Dataset: data (GitHub, Monster-IA-Team/Monster-IA-Backend). Classes: basic, Full Throttle, Juiced Mango Loco, Juiced Monarch, The Doctor, Ultra Blue, Ultra Fiesta Mango, Ultra Gold, Ultra Peachy Keen, Ultra Red, Ultra Rosa, Ultra Violet, Ultra Watermelon.

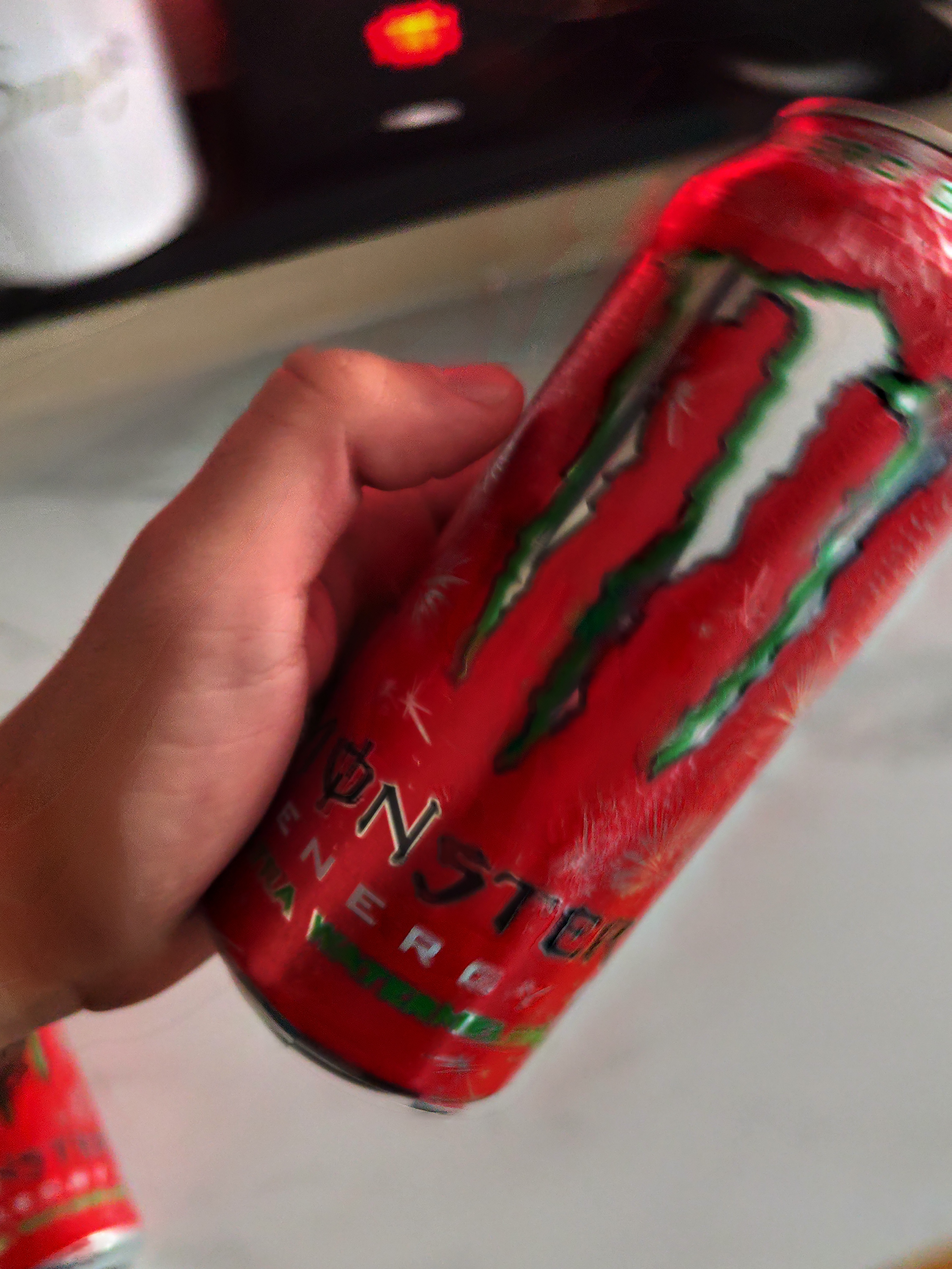
Label: Ultra Watermelon

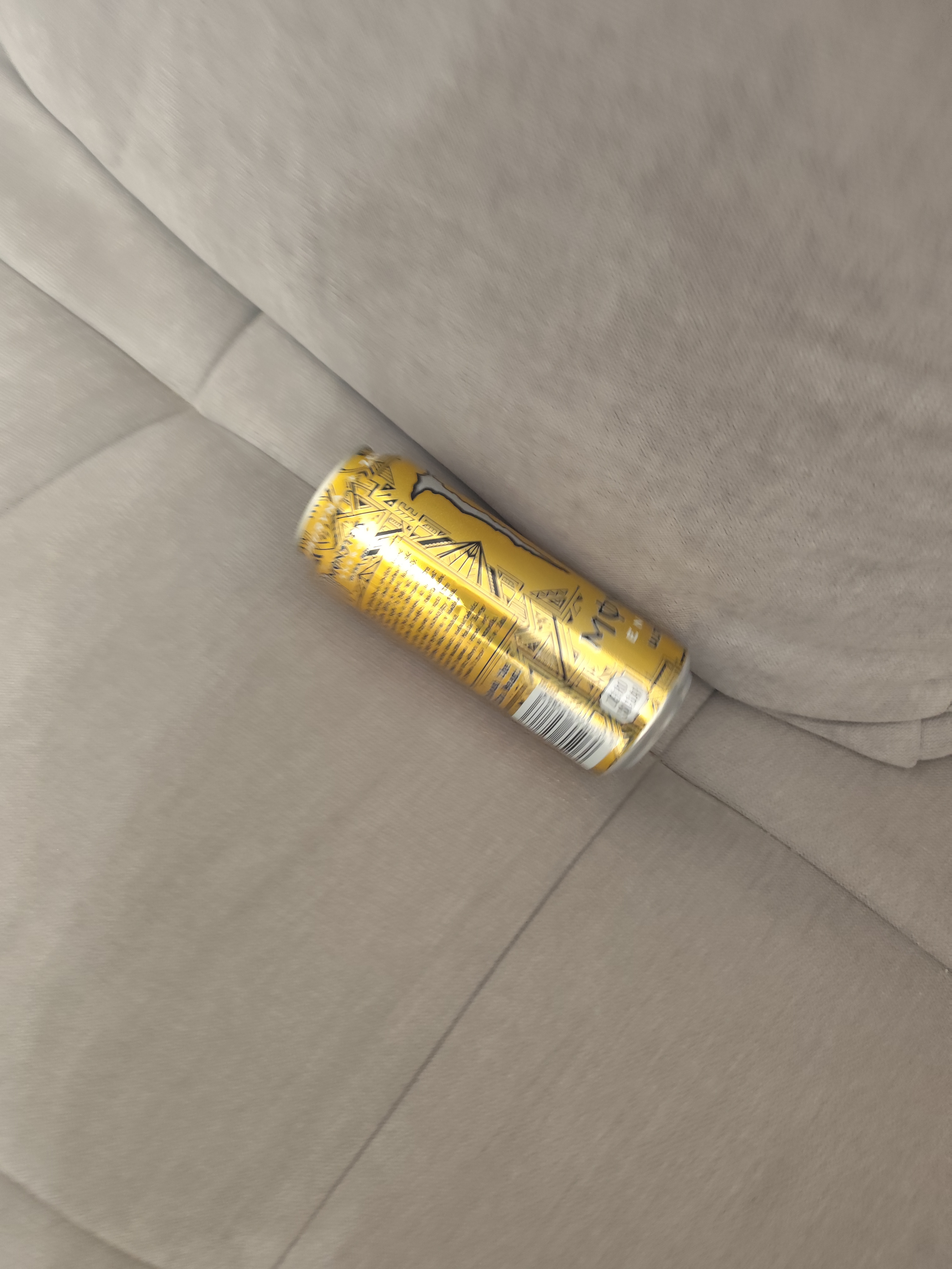
Label: Ultra Gold

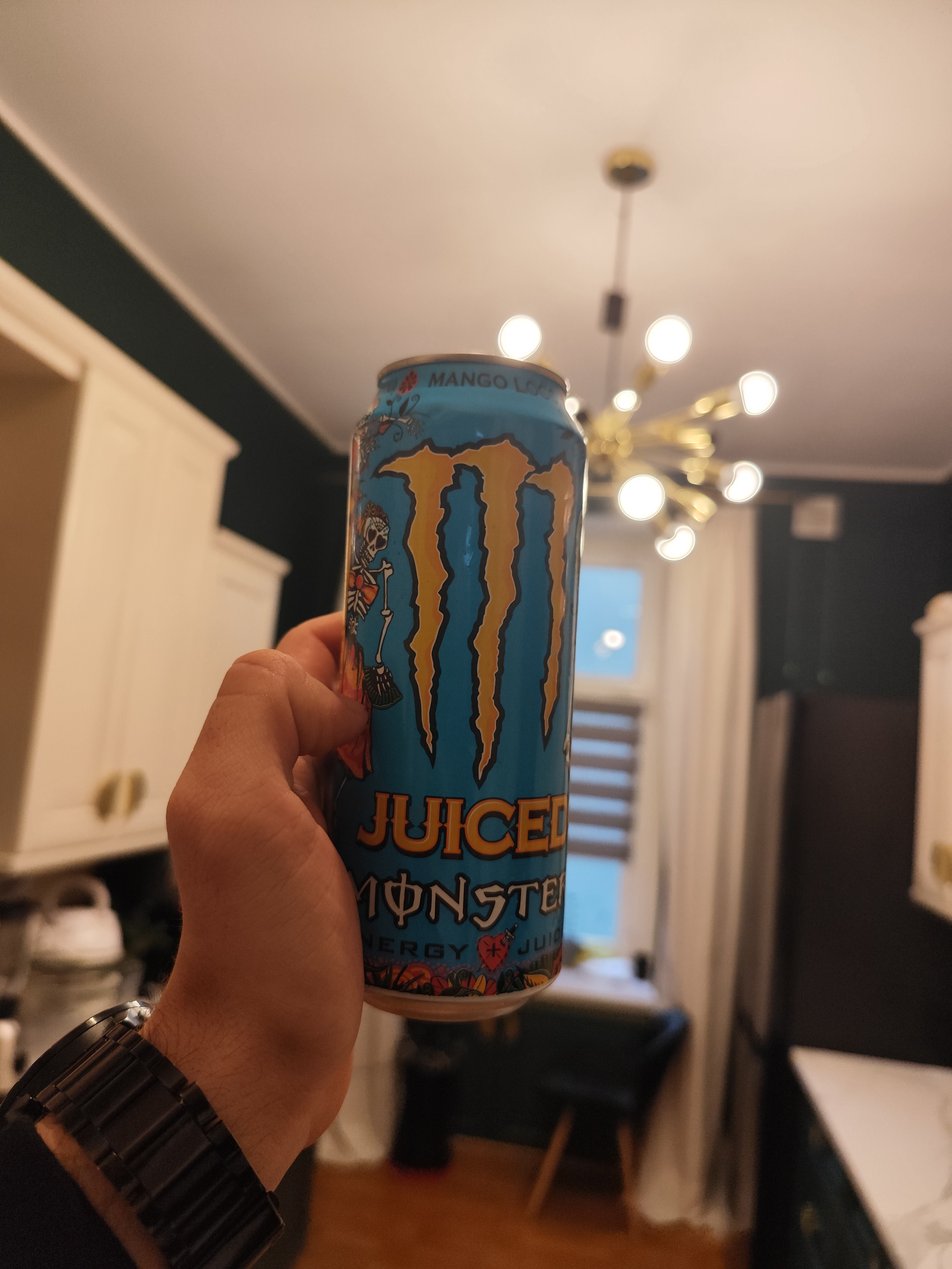
Label: Juiced Mango Loco

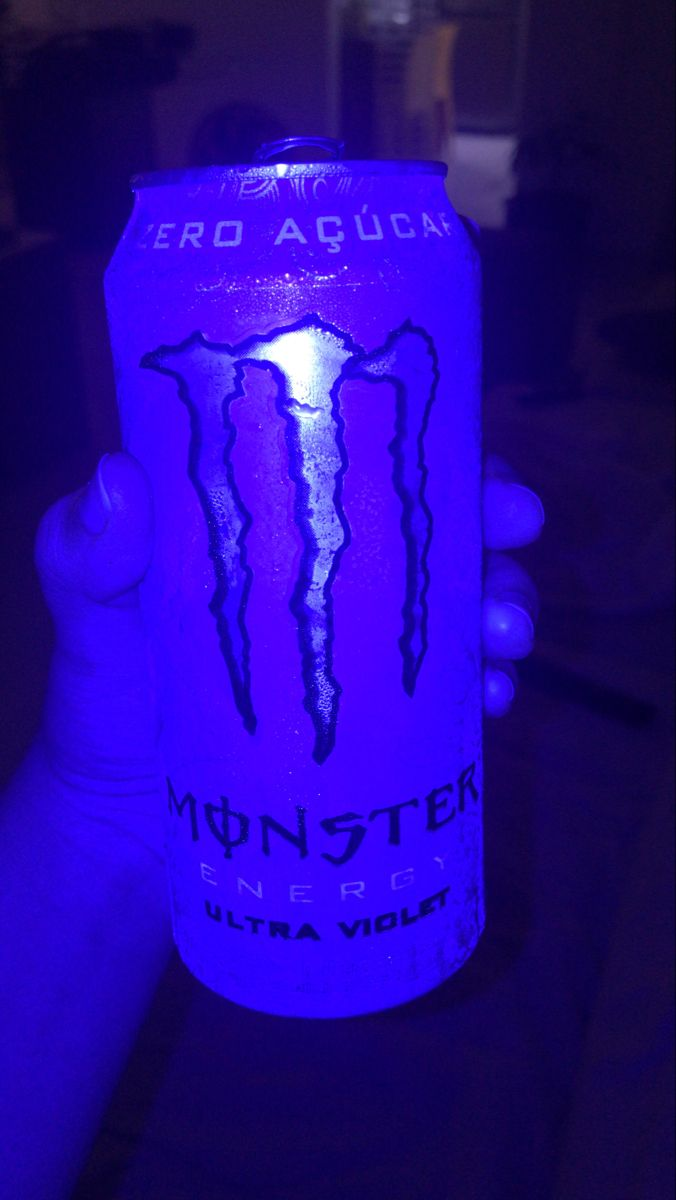
Label: Ultra Violet

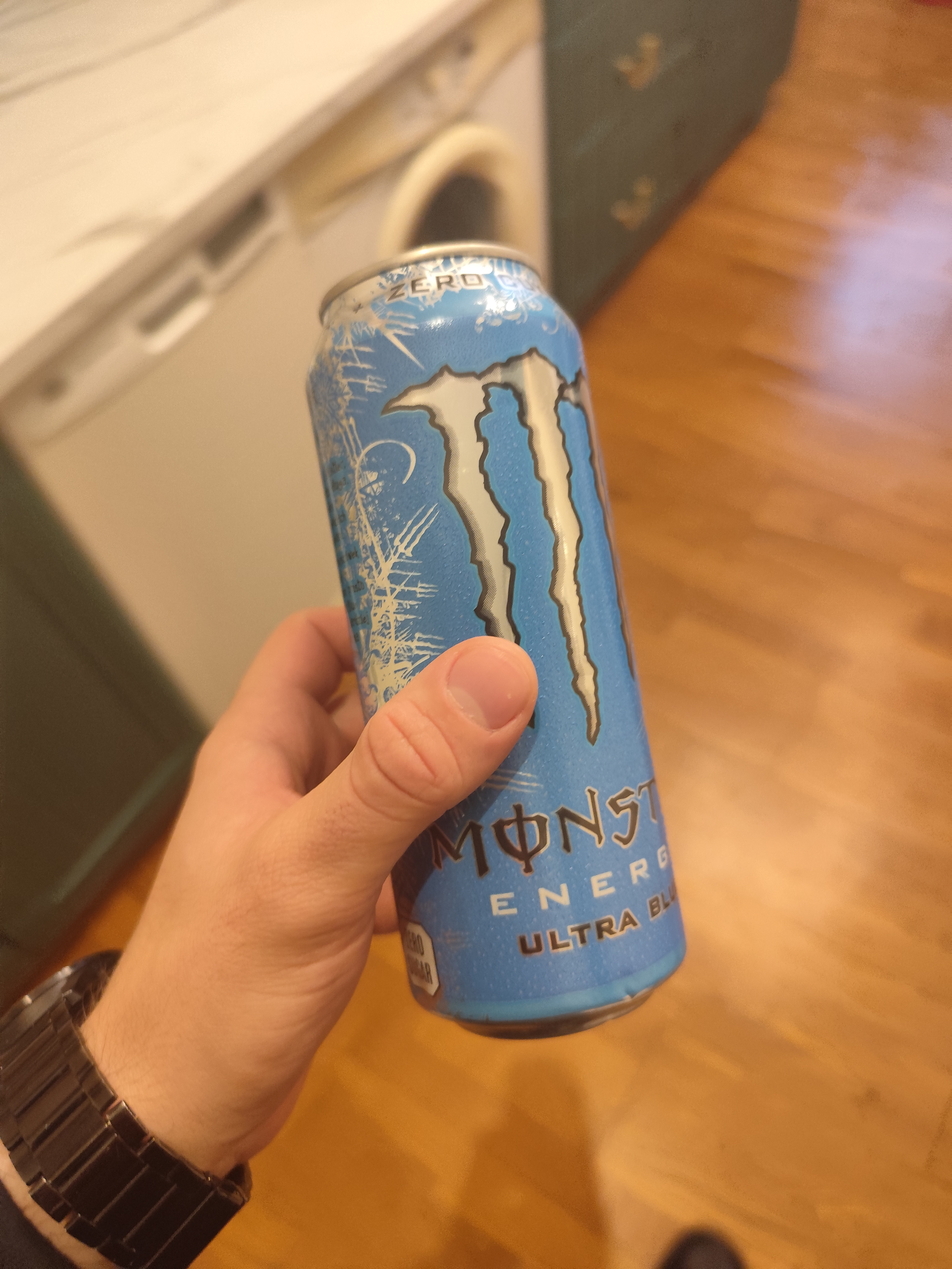
Label: Ultra Blue

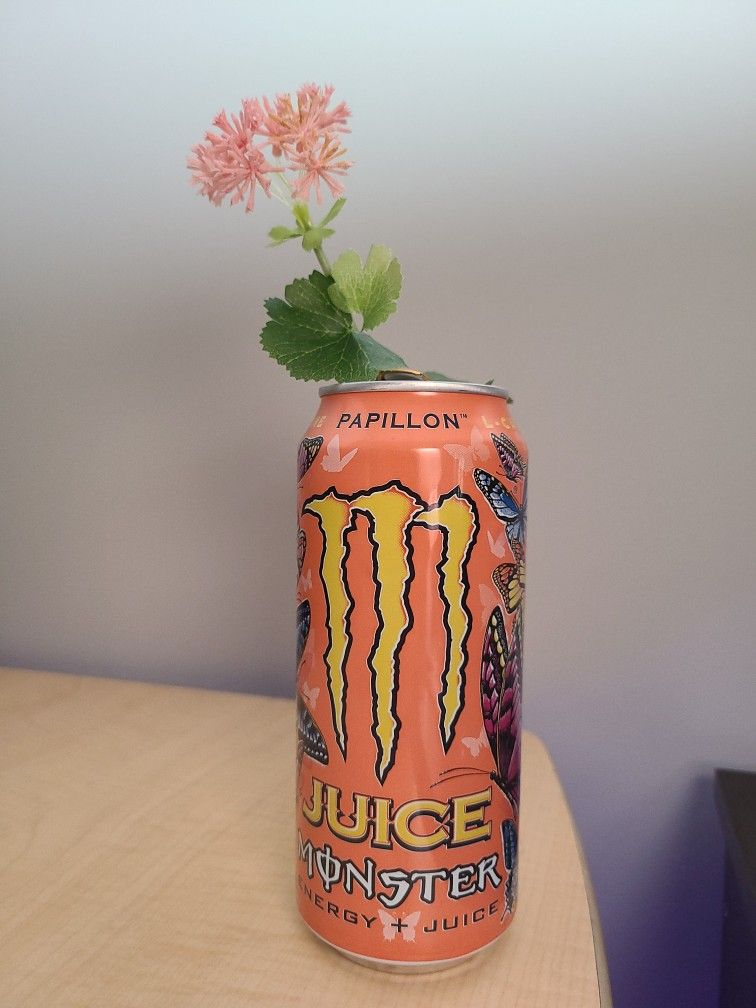
Label: Juiced Monarch
